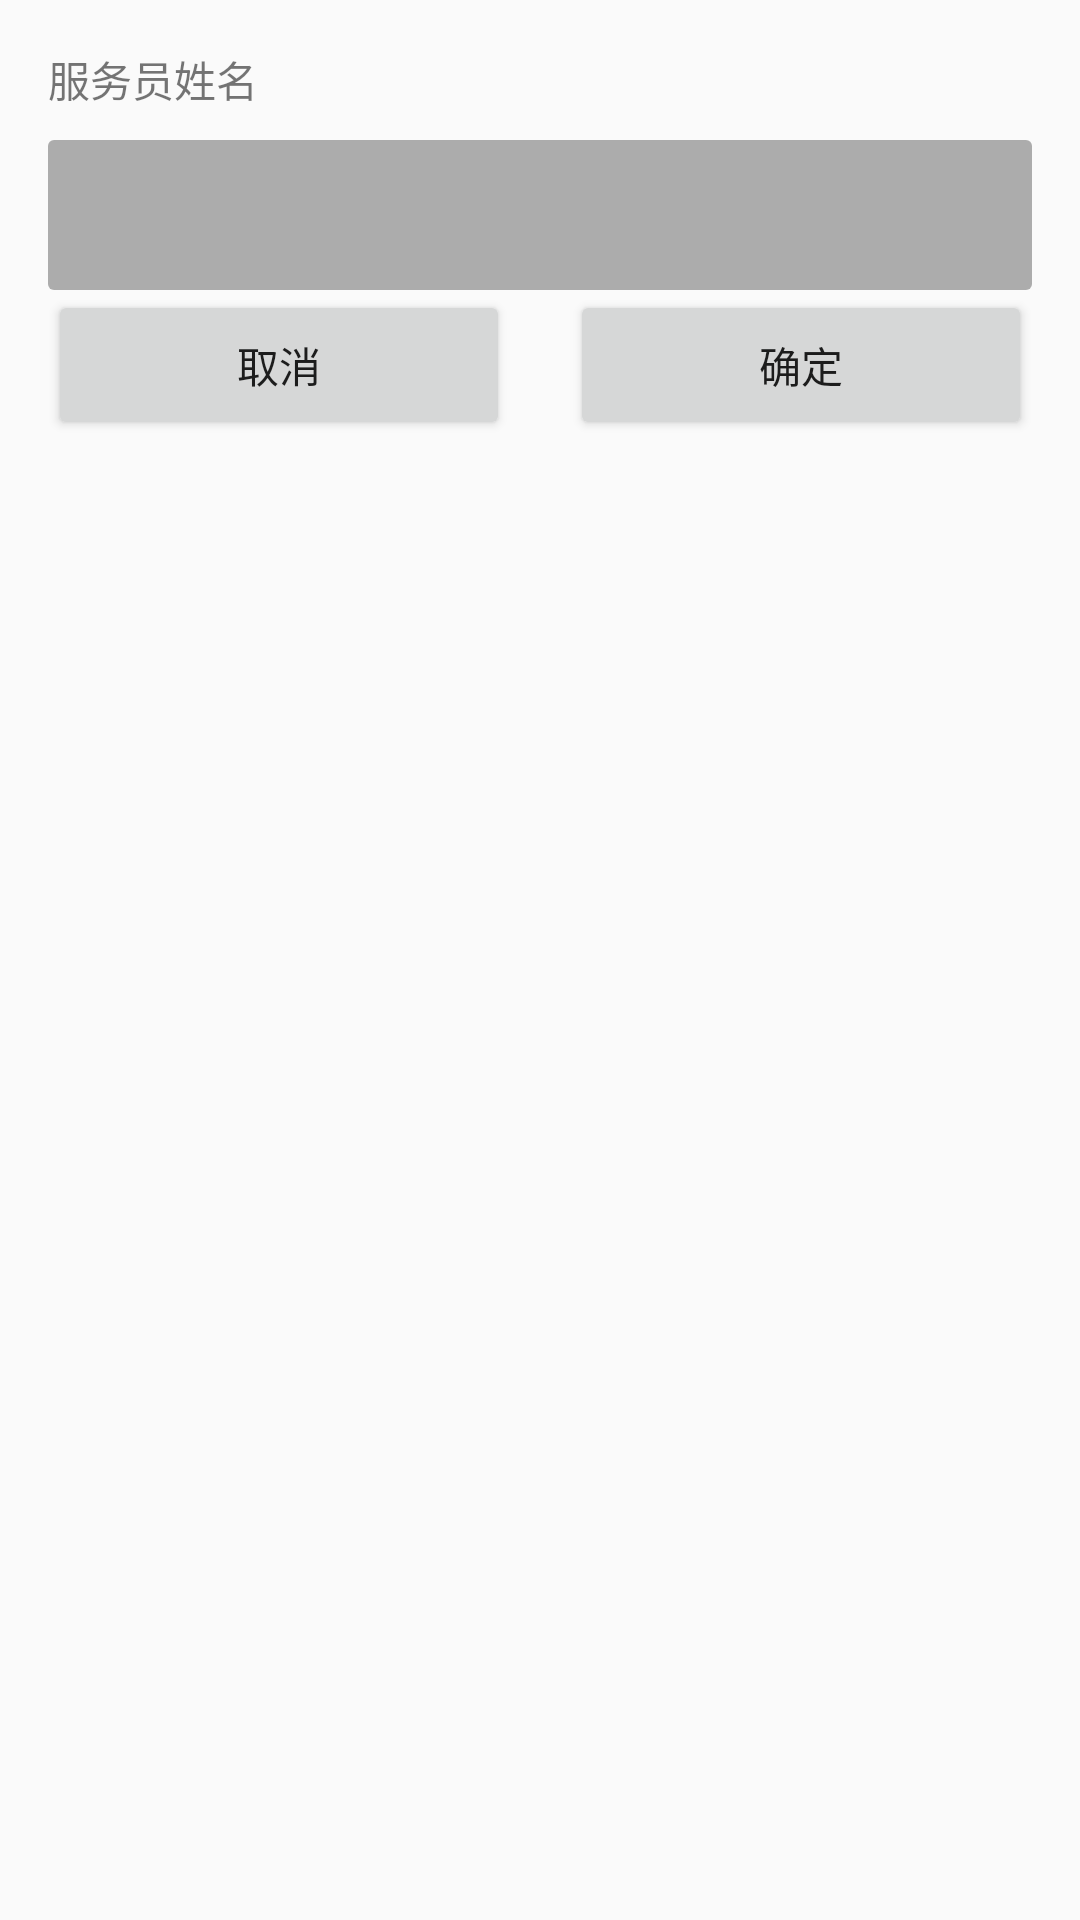

Here is an Android app screen rendered from its layout file. Give the layout XML and the strings, colors and styles it references.
<!-- AndroidManifest.xml: application theme AppTheme -->
<!-- res/layout/activity_setting.xml -->
<?xml version="1.0" encoding="utf-8"?>
<LinearLayout xmlns:android="http://schemas.android.com/apk/res/android"
    xmlns:tools="http://schemas.android.com/tools"
    android:id="@+id/activity_main"
    android:layout_width="match_parent"
    android:layout_height="match_parent"
    android:orientation="vertical"
    android:paddingBottom="@dimen/activity_vertical_margin"
    android:paddingLeft="@dimen/activity_horizontal_margin"
    android:paddingRight="@dimen/activity_horizontal_margin"
    android:paddingTop="@dimen/activity_vertical_margin"
    tools:context="com.ycsoft.weartest.ui.activity.MainActivity">

    <TextView
        android:layout_width="wrap_content"
        android:layout_height="wrap_content"
        android:text="服务员姓名" />

    <EditText
        android:id="@+id/et_name"
        android:layout_width="match_parent"
        android:layout_height="50dp"
        android:layout_marginTop="10dp"
        android:background="@drawable/et_bg_selector" />

    <LinearLayout
        android:layout_width="match_parent"
        android:layout_height="wrap_content"
        android:orientation="horizontal">

        <Button
            android:id="@+id/btn_cancel"
            android:layout_width="0dp"
            android:layout_height="50dp"
            android:layout_weight="1"
            android:gravity="center"
            android:padding="0dp"
            android:text="取消" />

        <Button
            android:id="@+id/btn_ok"
            android:layout_width="0dp"
            android:layout_height="50dp"
            android:layout_marginLeft="20dp"
            android:layout_weight="1"
            android:text="确定" />
    </LinearLayout>
</LinearLayout>
<!-- resources referenced by this layout -->
<resources>
  <dimen name="activity_horizontal_margin">16dp</dimen>
  <dimen name="activity_vertical_margin">16dp</dimen>
  <!-- drawable et_bg_selector (drawable) -->
  <?xml version="1.0" encoding="utf-8"?>
  <selector xmlns:android="http://schemas.android.com/apk/res/android">
      <item android:state_focused="true">
          <shape android:shape="rectangle">
              <corners android:radius="2dp" />
              <stroke android:width="1dp" android:color="@android:color/holo_orange_dark" />
              <solid android:color="#50000000" />
          </shape>
      </item>
      <item android:state_focused="false">
          <shape android:shape="rectangle">
              <corners android:radius="2dp" />
              <solid android:color="#50000000" />
          </shape>
      </item>
  </selector>
  <style name="AppTheme" parent="Theme.AppCompat.Light.DarkActionBar">
          
          <item name="colorPrimary">@color/colorPrimary</item>
          <item name="colorPrimaryDark">@color/colorPrimaryDark</item>
          <item name="colorAccent">@color/colorAccent</item>
          <item name="windowActionBar">false</item>
          <item name="android:windowFullscreen">true</item>
          <item name="windowNoTitle">true</item>
      </style>
  <color name="colorPrimary">#3F51B5</color>
  <color name="colorPrimaryDark">#303F9F</color>
  <color name="colorAccent">#c1c0c0</color>
</resources>
